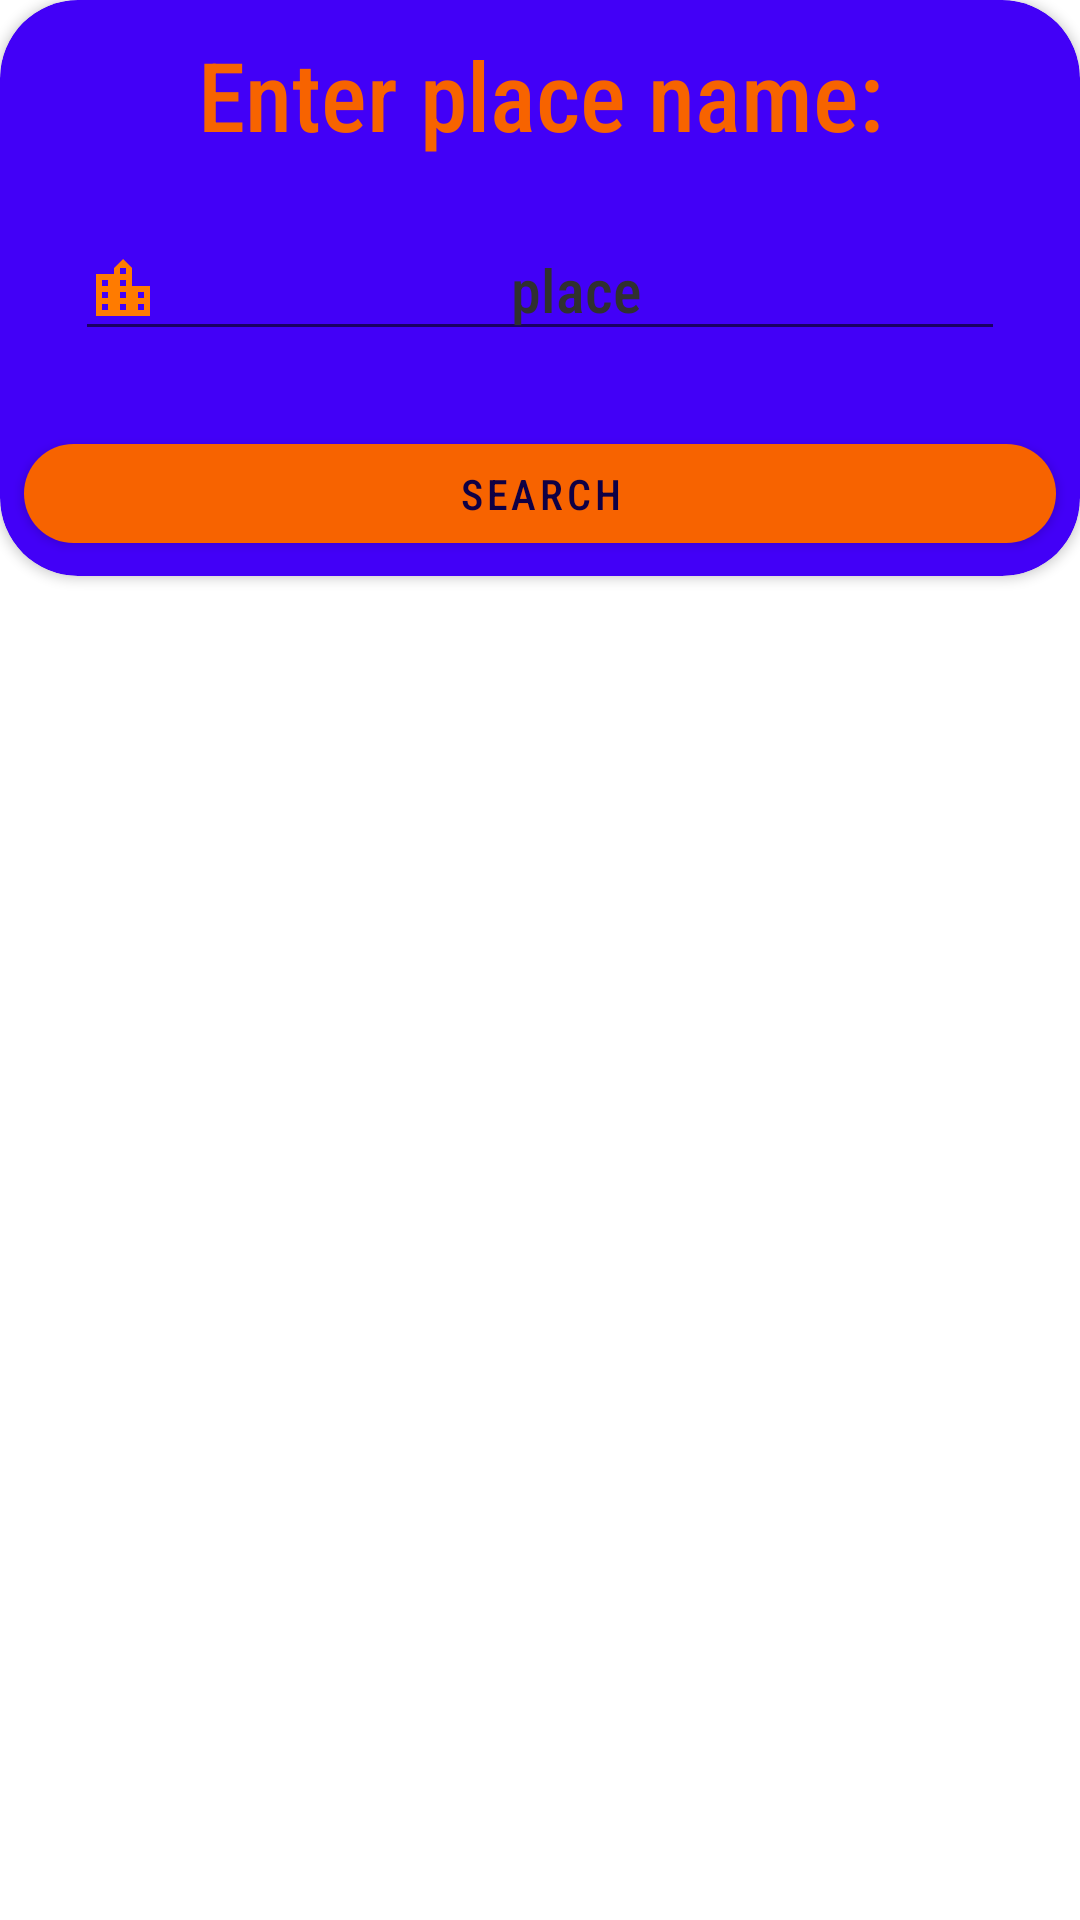

Reconstruct the res/layout file that produces this screen, plus the resources it refers to.
<!-- AndroidManifest.xml: application theme Theme.WeatherLook -->
<!-- res/layout/enter_location_dialog.xml -->
<?xml version="1.0" encoding="utf-8"?>
<androidx.constraintlayout.widget.ConstraintLayout xmlns:android="http://schemas.android.com/apk/res/android"
    xmlns:app="http://schemas.android.com/apk/res-auto"
    xmlns:tools="http://schemas.android.com/tools"
    android:layout_width="300dp"
    android:layout_height="wrap_content"
    android:layout_gravity="center"
    android:scrollbarSize="20dp">

    <androidx.cardview.widget.CardView
        android:id="@+id/cardView"
        android:layout_width="match_parent"
        android:layout_height="wrap_content"
        android:backgroundTint="#4200F7"
        android:foregroundGravity="center"
        app:cardCornerRadius="26dp"
        app:layout_constraintEnd_toEndOf="parent"
        app:layout_constraintStart_toStartOf="parent"
        app:layout_constraintTop_toTopOf="parent"
        tools:ignore="MissingConstraints">

        <androidx.constraintlayout.widget.ConstraintLayout
            android:layout_width="match_parent"
            android:layout_height="match_parent">

            <TextView
                android:id="@+id/textView"
                android:layout_width="match_parent"
                android:layout_height="wrap_content"
                android:layout_marginStart="6dp"
                android:layout_marginTop="10dp"
                android:layout_marginEnd="6dp"
                android:fontFamily="sans-serif-condensed-medium"
                android:gravity="center_horizontal"
                android:text="Enter place name:"
                android:textColor="@color/orangeCard"
                android:textSize="32sp"
                app:layout_constraintEnd_toEndOf="parent"
                app:layout_constraintStart_toStartOf="parent"
                app:layout_constraintTop_toTopOf="parent" />

            <EditText
                android:id="@+id/enterPlace"
                style="@style/Widget.AppCompat.Light.AutoCompleteTextView"
                android:layout_width="0dp"
                android:layout_height="wrap_content"
                android:layout_marginStart="25dp"
                android:layout_marginTop="20dp"
                android:layout_marginEnd="25dp"
                android:layout_marginBottom="10dp"
                android:drawableLeft="@drawable/baseline_location_city_24"
                android:ems="10"
                android:fontFamily="sans-serif-condensed-medium"
                android:gravity="center"
                android:hint="place"
                android:shadowColor="#A61111"
                android:textAlignment="gravity"
                android:textColor="@color/white"
                android:textColorHighlight="@color/blueStandart"
                android:textColorHint="#303030"
                android:textColorLink="@color/blueStandart"
                android:textSize="20sp"
                android:visibility="visible"
                app:layout_constraintBottom_toTopOf="@+id/SearchButton"
                app:layout_constraintEnd_toEndOf="parent"
                app:layout_constraintHorizontal_bias="0.0"
                app:layout_constraintStart_toStartOf="parent"
                app:layout_constraintTop_toBottomOf="@+id/textView" />

            <com.google.android.material.button.MaterialButton
                android:id="@+id/SearchButton"
                android:layout_width="match_parent"
                android:layout_height="45dp"
                android:layout_marginStart="8dp"
                android:layout_marginTop="15dp"
                android:layout_marginEnd="8dp"
                android:layout_marginBottom="5dp"
                android:fontFamily="sans-serif-condensed-medium"
                android:text="Search"
                android:textColor="@color/blueStandart"
                app:cornerRadius="24dp"
                app:layout_constraintBottom_toBottomOf="parent"
                app:layout_constraintEnd_toEndOf="parent"
                app:layout_constraintStart_toStartOf="parent"
                app:layout_constraintTop_toBottomOf="@+id/enterPlace" />
        </androidx.constraintlayout.widget.ConstraintLayout>
    </androidx.cardview.widget.CardView>

</androidx.constraintlayout.widget.ConstraintLayout>
<!-- resources referenced by this layout -->
<resources>
  <color name="blueStandart">#0F0044</color>
  <color name="orangeCard">#F76300</color>
  <color name="white">#FFFFFFFF</color>
  <!-- drawable baseline_location_city_24 (drawable) -->
  <vector android:height="24dp" android:tint="#FF7B00"
      android:viewportHeight="24" android:viewportWidth="24"
      android:width="24dp" xmlns:android="http://schemas.android.com/apk/res/android">
      <path android:fillColor="@android:color/white" android:pathData="M15,11L15,5l-3,-3 -3,3v2L3,7v14h18L21,11h-6zM7,19L5,19v-2h2v2zM7,15L5,15v-2h2v2zM7,11L5,11L5,9h2v2zM13,19h-2v-2h2v2zM13,15h-2v-2h2v2zM13,11h-2L11,9h2v2zM13,7h-2L11,5h2v2zM19,19h-2v-2h2v2zM19,15h-2v-2h2v2z"/>
  </vector>
  <style name="Theme.WeatherLook" parent="Theme.MaterialComponents.DayNight.DarkActionBar">
          
          <item name="colorPrimary">@color/orangeCard</item>
          <item name="colorPrimaryVariant">@color/blueStandart</item>
          <item name="colorOnPrimary">@color/blueStandart</item>
          
          <item name="colorSecondary">@color/teal_200</item>
          <item name="colorSecondaryVariant">@color/teal_700</item>
          <item name="colorOnSecondary">@color/black</item>
          <item name="windowActionBar">false</item>
          <item name="windowNoTitle">true</item>
          
          <item name="android:statusBarColor" tools:targetApi="l">?attr/colorPrimaryVariant</item>
          
      </style>
  <color name="teal_200">#FF3D00</color>
  <color name="teal_700">#FF018786</color>
  <color name="black">#FF000000</color>
</resources>
